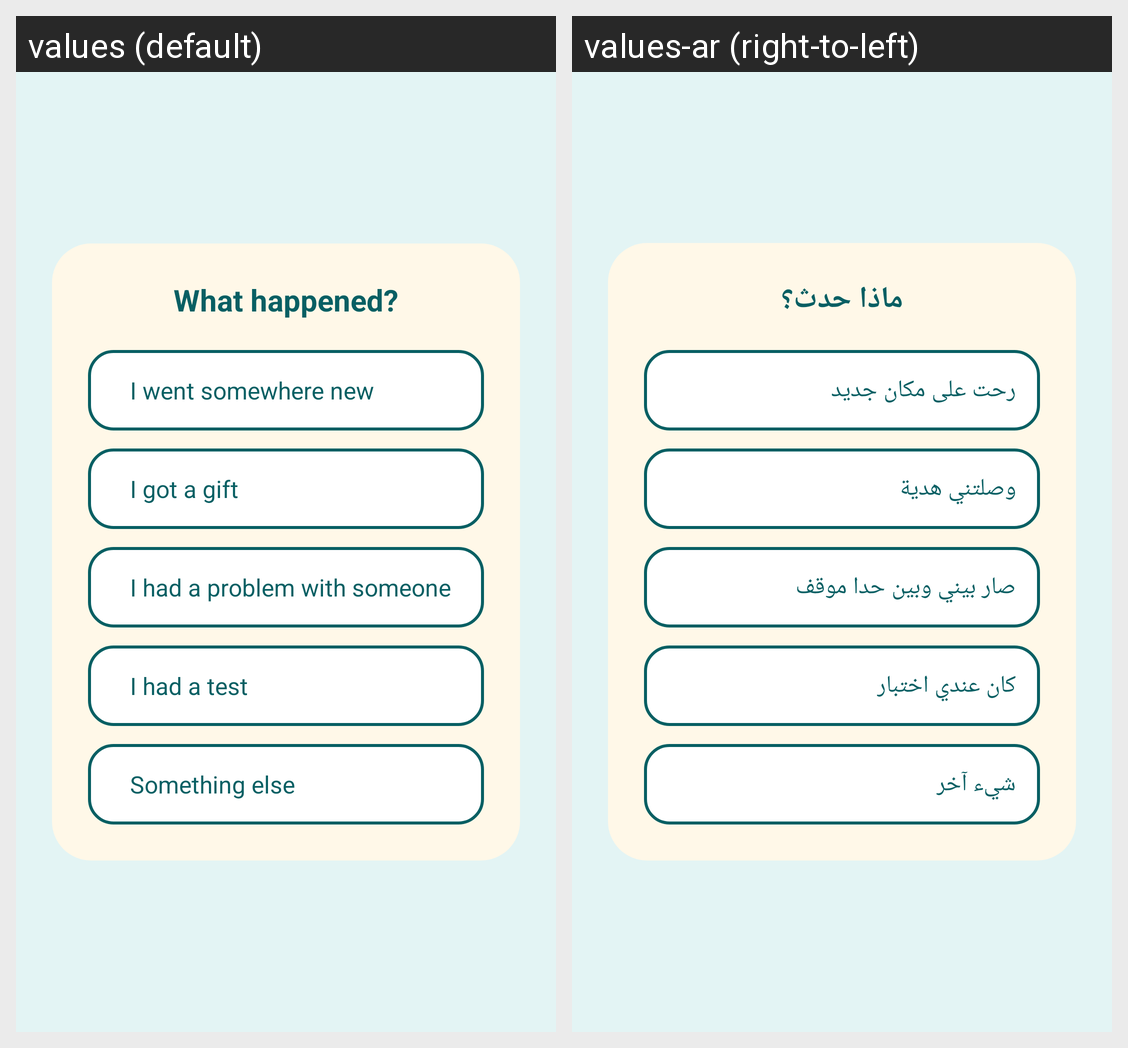

This grid shows one Android layout under two languages. Give, for every string resource on the screen, its name, the default text and each shown locale's text.
Android screen res/layout/fragment_step1_situation.xml rendered under 2 locales, left to right: values (default), values-ar (right-to-left). Device: Nexus 5 (rendered at 1080×1920; each locale shown at half size, 540×960, under a caption strip naming it); theme Theme.ASDProject.
Strings drawn on this screen, with the default value and each locale's value (text and hints the layout hard-codes, and strings that could not be matched under every locale, appear in the picture but are not listed):

step1_situation_question
  values: What happened?
  values-ar: ماذا حدث؟

step1_situation_option_1
  values: I went somewhere new
  values-ar: رحت على مكان جديد

step1_situation_option_2
  values: I got a gift
  values-ar: وصلتني هدية

step1_situation_option_3
  values: I had a problem with someone
  values-ar: صار بيني وبين حدا موقف

step1_situation_option_4
  values: I had a test
  values-ar: كان عندي اختبار

step1_situation_option_5
  values: Something else
  values-ar: شيء آخر
